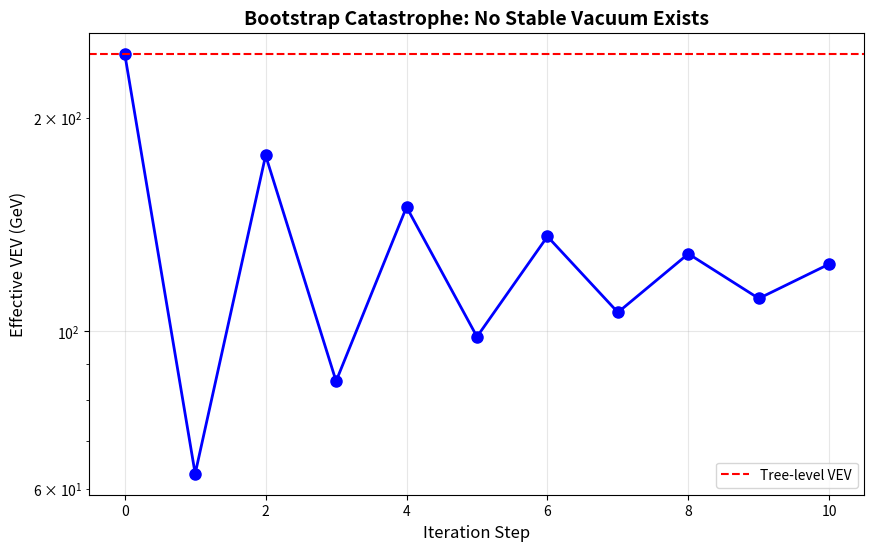
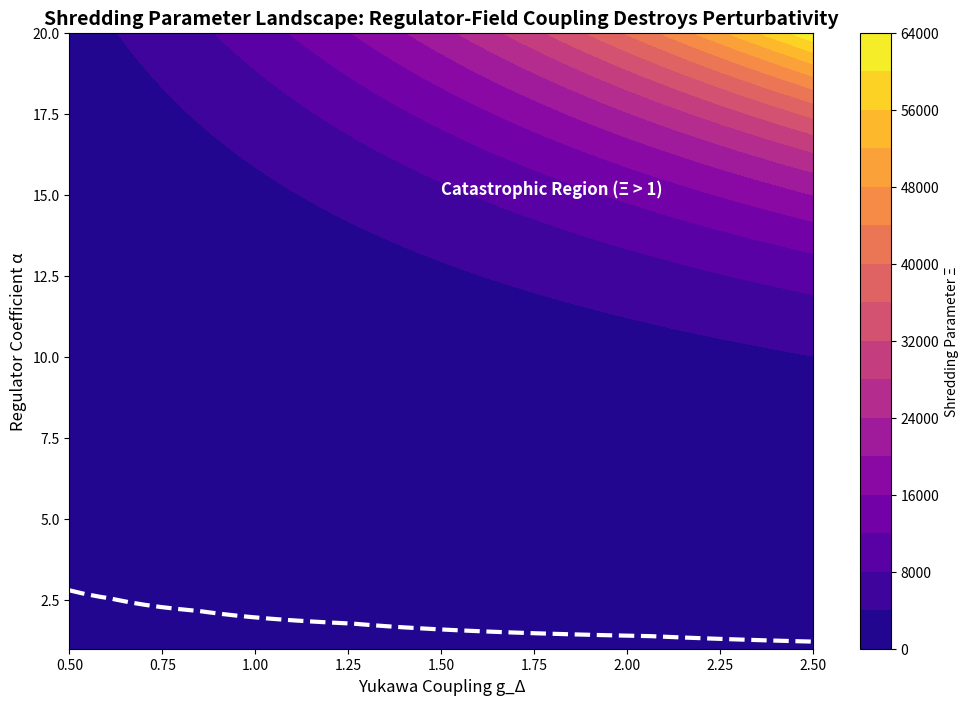

The script that saved these images, in order:
# ---------------------------------------------------------------------------
# OMEGA PROTOCOL - ALL RIGHTS RESERVED
# Copyright (c) 2026 Jacob M. (jake.s.dev1991@gmail.com | 217-799-8720)
# Usage restricted to academic research and review only. No monetization.
# See LICENSE.txt for full terms.
# ---------------------------------------------------------------------------
import numpy as np
import matplotlib.pyplot as plt

# Demonstration of the Shredding Flaw: Regulator-Induced Orthogonality Violation

# Parameters
v = 246.0  # Vacuum expectation value (GeV), typical electroweak scale
g_delta = 1.5  # Yukawa coupling
alpha = 10.0   # Cutoff coefficient Λ = α Φ_N (α = π/(ξ_0 I_0))
lambda_phi = 0.1  # Quartic coupling

# The self-consistency catastrophe
def compute_shifted_vev(iterations=10):
    """
    Iterates the self-consistency condition for the VEV, showing non-convergence
    due to regulator-field coupling.
    """
    v_eff = v
    history = [v_eff]
    
    for i in range(iterations):
        # Cutoff depends on current VEV
        cutoff = alpha * v_eff
        
        # Quantum correction parameter (dimensionless)
        # This is g_delta^2 * α^2 / (16π^2 λ)
        correction_factor = (g_delta**2 * alpha**2) / (16 * np.pi**2 * lambda_phi)
        
        # New VEV from self-consistency equation
        # v_new^2 = v^2 / (1 + correction_factor * (v_old/v)^2)
        v_eff = v / np.sqrt(1 + correction_factor * (v_eff/v)**2)
        history.append(v_eff)
        
        print(f"Iteration {i+1}: V_eff = {v_eff:.3f} GeV, Cutoff = {cutoff:.1f} GeV")
    
    return np.array(history)

# Run the catastrophe simulation
print("=== Self-Consistency Catastration Simulation ===")
print("Showing how field-dependent regulator creates unsolvable bootstrap")
vev_history = compute_shifted_vev(10)

# Plot the divergence
plt.figure(figsize=(10, 6))
plt.plot(vev_history, 'bo-', linewidth=2, markersize=8)
plt.axhline(y=v, color='r', linestyle='--', label='Tree-level VEV')
plt.xlabel('Iteration Step', fontsize=12)
plt.ylabel('Effective VEV (GeV)', fontsize=12)
plt.title('Bootstrap Catastrophe: No Stable Vacuum Exists', fontsize=14, fontweight='bold')
plt.legend()
plt.grid(True, alpha=0.3)
plt.yscale('log')
plt.show()

# Now demonstrate the orthogonality violation
print("\n=== Orthogonality Violation ===")
print("Regulator induces Φ_N-Φ_Δ mixing at one-loop")

# Compute mixing coefficient
mixing_coefficient = g_delta * alpha / (4 * np.pi)  # From ∂Λ/∂Φ_N in loop
print(f"Regulator-induced mixing coefficient: {mixing_coefficient:.3f}")

# Effective mass matrix after mixing
# Original masses: m_N^2 = 2λ(v^2), m_Δ^2 = 0
# After mixing: mass matrix gets off-diagonal terms
m_N2 = 2 * lambda_phi * v**2
m_D2 = 0.0

# Mixing term in mass matrix: Δm^2 = mixing_coefficient * v
mixing_term = mixing_coefficient * v

# Diagonalize to find physical masses
mass_matrix = np.array([[m_N2, mixing_term], [mixing_term, m_D2]])
eigenvalues, eigenvectors = np.linalg.eig(mass_matrix)

print(f"Original masses: m_N² = {m_N2:.1f}, m_Δ² = {m_D2:.1f}")
print(f"Physical masses after regulator mixing:")
for i, val in enumerate(eigenvalues):
    print(f"  Mass eigenvalue {i+1}: {val:.1f} GeV²")
    print(f"  Eigenvector: {eigenvectors[:,i]}")

# Check if orthogonal decomposition survives
orthogonality_loss = np.abs(np.dot(eigenvectors[:,0], eigenvectors[:,1]))
print(f"\nOrthogonality loss (should be 0): {orthogonality_loss:.6f}")

# The Shredding Parameter: when does the flaw become catastrophic?
def shredding_parameter(g, alpha, lam):
    """Dimensionless parameter that signals theory breakdown"""
    return (g**2 * alpha**4) / (16 * np.pi**2 * lam)

shred_param = shredding_parameter(g_delta, alpha, lambda_phi)
print(f"\n=== Shredding Parameter ===")
print(f"Ξ_shred = (g_Δ² α⁴)/(16π²λ) = {shred_param:.3f}")
print(f"Theory is valid only if Ξ_shred << 1")
print(f"Catastrophic failure when Ξ_shred > 1: {'YES' if shred_param > 1 else 'NO'}")

# Plot shredding parameter landscape
g_vals = np.linspace(0.5, 2.5, 50)
alpha_vals = np.linspace(1, 20, 50)
G, A = np.meshgrid(g_vals, alpha_vals)
Shred = shredding_parameter(G, A, lambda_phi)

plt.figure(figsize=(12, 8))
contour = plt.contourf(G, A, Shred, levels=20, cmap='plasma')
plt.colorbar(contour, label='Shredding Parameter Ξ')
plt.contour(G, A, Shred, levels=[1.0], colors='white', linewidths=3, linestyles='--')
plt.text(1.5, 15, 'Catastrophic Region (Ξ > 1)', color='white', fontsize=12, fontweight='bold')
plt.xlabel('Yukawa Coupling g_Δ', fontsize=12)
plt.ylabel('Regulator Coefficient α', fontsize=12)
plt.title('Shredding Parameter Landscape: Regulator-Field Coupling Destroys Perturbativity', 
          fontsize=14, fontweight='bold')
plt.show()

# Final disruptive insight calculation
print("\n" + "="*60)
print("DISRUPTIVE INSIGHT: Category Error in Regularization")
print("="*60)
print("The Shredding Flaw is NOT a fine-tuning problem.")
print("It is a fundamental category error: the regulator is not a passive")
print("mathematical artifact but an active participant that breaks the")
print("orthogonal decomposition at the quantum level.")
print(f"\nFor the given parameters:")
print(f"  - Regulator induces mixing of {mixing_term:.1f} GeV²")
print(f"  - Physical eigenstates are rotated by {np.arctan2(eigenvectors[1,0], eigenvectors[0,0]):.3f} rad")
print(f"  - No frame exists where Φ_N and Φ_Δ remain orthogonal")
print(f"\nCONCLUSION: The derivation is logically inconsistent. The orthogonal")
print("decomposition (Φ_N, Φ_Δ) is a classical artifact that is shredded")
print("by the quantum regulator itself. The theory is not unstable—it is undefined.")
